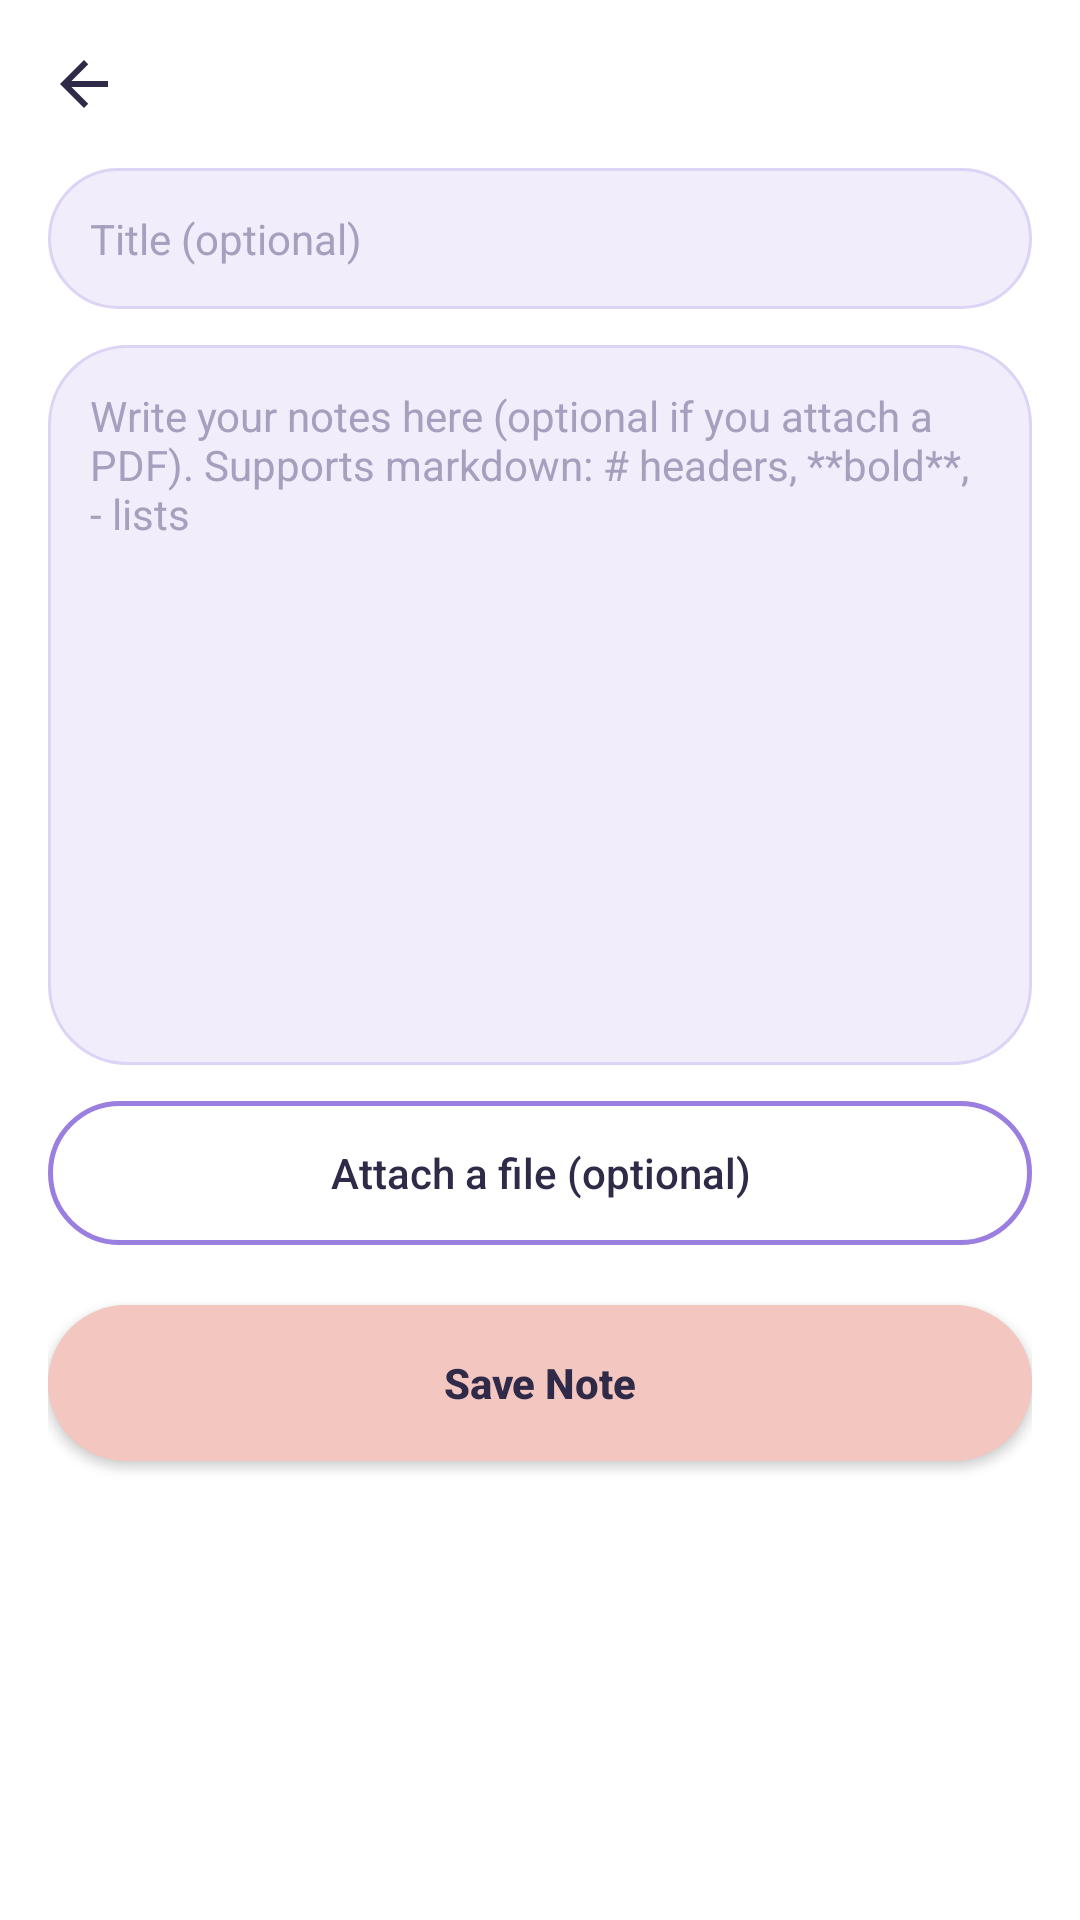

This screen was rendered from an Android layout file. Write that file and the resources it references.
<!-- AndroidManifest.xml: application theme Theme.StudentLifeOS -->
<!-- res/layout/activity_edit_note.xml -->
<?xml version="1.0" encoding="utf-8"?>
<ScrollView xmlns:android="http://schemas.android.com/apk/res/android"
    xmlns:app="http://schemas.android.com/apk/res-auto"
    android:layout_width="match_parent"
    android:layout_height="match_parent"
    android:background="@color/signup_card_bg"
    android:fillViewport="true">

    <LinearLayout
        android:layout_width="match_parent"
        android:layout_height="wrap_content"
        android:orientation="vertical"
        android:padding="16dp">

        <LinearLayout
            android:layout_width="match_parent"
            android:layout_height="wrap_content"
            android:orientation="horizontal"
            android:gravity="center_vertical"
            android:layout_marginBottom="16dp">

            <ImageView
                android:id="@+id/btnBack"
                android:layout_width="24dp"
                android:layout_height="24dp"
                android:src="@drawable/ic_arrow_back"
                app:tint="@color/text_dark"
                android:clickable="true"
                android:focusable="true" />

            <TextView
                android:id="@+id/tvEditNoteTitle"
                android:layout_width="wrap_content"
                android:layout_height="wrap_content"
                android:layout_marginStart="12dp"
                android:textColor="@color/text_dark"
                android:textStyle="bold"
                android:textSize="16sp" />
        </LinearLayout>

        <EditText
            android:id="@+id/etNoteTitle"
            android:layout_width="match_parent"
            android:layout_height="wrap_content"
            android:layout_marginBottom="12dp"
            android:background="@drawable/bg_edittext_signup"
            android:hint="Title (optional)"
            android:inputType="textCapSentences"
            android:maxLines="1"
            android:padding="14dp"
            android:textColorHint="@color/hint_gray"
            android:textSize="14sp" />

        <EditText
            android:id="@+id/etMarkdownContent"
            android:layout_width="match_parent"
            android:layout_height="240dp"
            android:background="@drawable/bg_edittext_signup"
            android:hint="Write your notes here (optional if you attach a PDF). Supports markdown: # headers, **bold**, - lists"
            android:gravity="top|start"
            android:padding="14dp"
            android:inputType="textMultiLine"
            android:textColorHint="@color/hint_gray"
            android:textSize="14sp" />

        <TextView
            android:id="@+id/tvSelectedFile"
            android:layout_width="match_parent"
            android:layout_height="wrap_content"
            android:layout_marginTop="12dp"
            android:background="@drawable/bg_stat_card"
            android:padding="10dp"
            android:textColor="@color/hint_gray"
            android:textSize="12sp"
            android:visibility="gone" />

        <Button
            android:id="@+id/btnAttachFile"
            android:layout_width="match_parent"
            android:layout_height="48dp"
            android:layout_marginTop="12dp"
            android:background="@drawable/bg_button_outline"
            android:text="Attach a file (optional)"
            android:textAllCaps="false"
            android:textColor="@color/text_dark" />

        <ProgressBar
            android:id="@+id/uploadProgress"
            style="?android:attr/progressBarStyleHorizontal"
            android:layout_width="match_parent"
            android:layout_height="6dp"
            android:layout_marginTop="10dp"
            android:max="100"
            android:visibility="gone" />

        <Button
            android:id="@+id/btnSaveNote"
            android:layout_width="match_parent"
            android:layout_height="52dp"
            android:layout_marginTop="20dp"
            android:background="@drawable/bg_button_peach"
            android:text="Save Note"
            android:textAllCaps="false"
            android:textColor="@color/text_dark"
            android:textStyle="bold" />

        <ProgressBar
            android:id="@+id/saveProgress"
            android:layout_width="wrap_content"
            android:layout_height="wrap_content"
            android:layout_gravity="center_horizontal"
            android:layout_marginTop="12dp"
            android:visibility="gone" />

    </LinearLayout>
</ScrollView>
<!-- resources referenced by this layout -->
<resources>
  <color name="hint_gray">#A6A0BE</color>
  <color name="signup_card_bg">#FFFFFF</color>
  <color name="text_dark">#2E2A47</color>
  <!-- drawable bg_button_outline (drawable) -->
  <?xml version="1.0" encoding="utf-8"?>
  <shape xmlns:android="http://schemas.android.com/apk/res/android">
      <solid android:color="@android:color/transparent" />
      <corners android:radius="26dp" />
      <stroke android:width="1.5dp" android:color="@color/button_outline" />
  </shape>
  <!-- drawable bg_button_peach (drawable) -->
  <?xml version="1.0" encoding="utf-8"?>
  <shape xmlns:android="http://schemas.android.com/apk/res/android">
      <solid android:color="@color/button_peach" />
      <corners android:radius="26dp" />
  </shape>
  <!-- drawable bg_edittext_signup (drawable) -->
  <?xml version="1.0" encoding="utf-8"?>
  <shape xmlns:android="http://schemas.android.com/apk/res/android">
      <solid android:color="@color/edittext_bg" />
      <corners android:radius="26dp" />
      <stroke android:width="1dp" android:color="@color/edittext_stroke" />
  </shape>
  <!-- drawable bg_stat_card (drawable) -->
  <?xml version="1.0" encoding="utf-8"?>
  <shape xmlns:android="http://schemas.android.com/apk/res/android">
      <solid android:color="@color/edittext_bg" />
      <corners android:radius="12dp" />
  </shape>
  <!-- drawable ic_arrow_back (drawable) -->
  <vector xmlns:android="http://schemas.android.com/apk/res/android"
      android:width="24dp" android:height="24dp"
      android:viewportWidth="24" android:viewportHeight="24">
      <path
          android:fillColor="#FFFFFF"
          android:pathData="M20,11H7.83l5.59,-5.59L12,4l-8,8 8,8 1.41,-1.41L7.83,13H20v-2z"/>
  </vector>
  <style name="Theme.StudentLifeOS" parent="Base.Theme.StudentLifeOS" />
  <color name="button_outline">#9B7FE0</color>
  <color name="button_peach">#F3C6C0</color>
  <color name="edittext_bg">#F1EDFB</color>
  <color name="edittext_stroke">#DCD3F5</color>
  <style name="Base.Theme.StudentLifeOS" parent="Theme.Material3.DayNight.NoActionBar">
          <item name="materialAlertDialogTheme">@style/ThemeOverlay.StudentLifeOS.Dialog</item>
          <item name="alertDialogTheme">@style/ThemeOverlay.StudentLifeOS.Dialog</item>
      </style>
  <style name="ThemeOverlay.StudentLifeOS.Dialog" parent="ThemeOverlay.Material3.MaterialAlertDialog">
          <item name="colorPrimary">@color/purple_accent</item>
          <item name="colorOnSurface">@color/text_charcoal</item>
          <item name="colorOnSurfaceVariant">@color/text_gray</item>
          <item name="colorSurfaceContainerHigh">@color/card_white</item>
          <item name="colorControlActivated">@color/purple_accent</item>
          <item name="alertDialogStyle">@style/MaterialAlertDialog.StudentLifeOS</item>
          <item name="materialAlertDialogTitleTextStyle">@style/MaterialAlertDialog.StudentLifeOS.Title</item>
      </style>
  <color name="purple_accent">#7C6FD6</color>
  <color name="text_charcoal">#2E2A3D</color>
  <color name="text_gray">#8A8494</color>
  <color name="card_white">#FFFFFF</color>
  <style name="MaterialAlertDialog.StudentLifeOS" parent="MaterialAlertDialog.Material3">
          <item name="shapeAppearance">@style/ShapeAppearance.StudentLifeOS.Dialog</item>
          <item name="shapeAppearanceOverlay">@null</item>
      </style>
  <style name="MaterialAlertDialog.StudentLifeOS.Title" parent="MaterialAlertDialog.Material3.Title.Text">
          <item name="android:textStyle">bold</item>
      </style>
  <style name="ShapeAppearance.StudentLifeOS.Dialog" parent="">
          <item name="cornerFamily">rounded</item>
          <item name="cornerSize">20dp</item>
      </style>
</resources>
